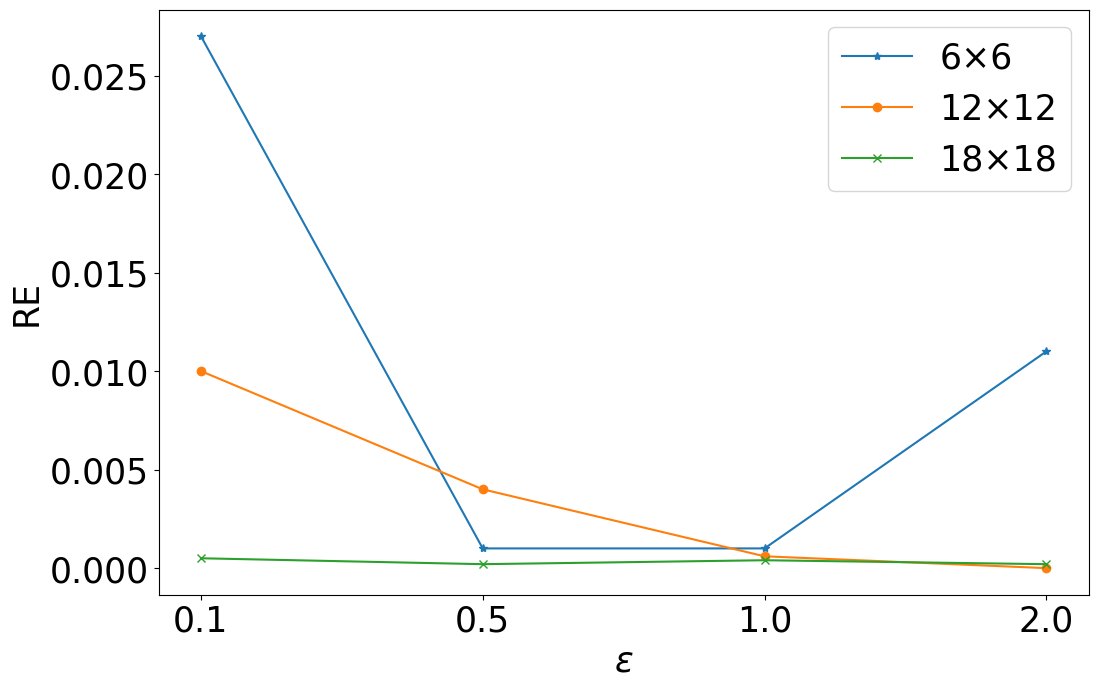
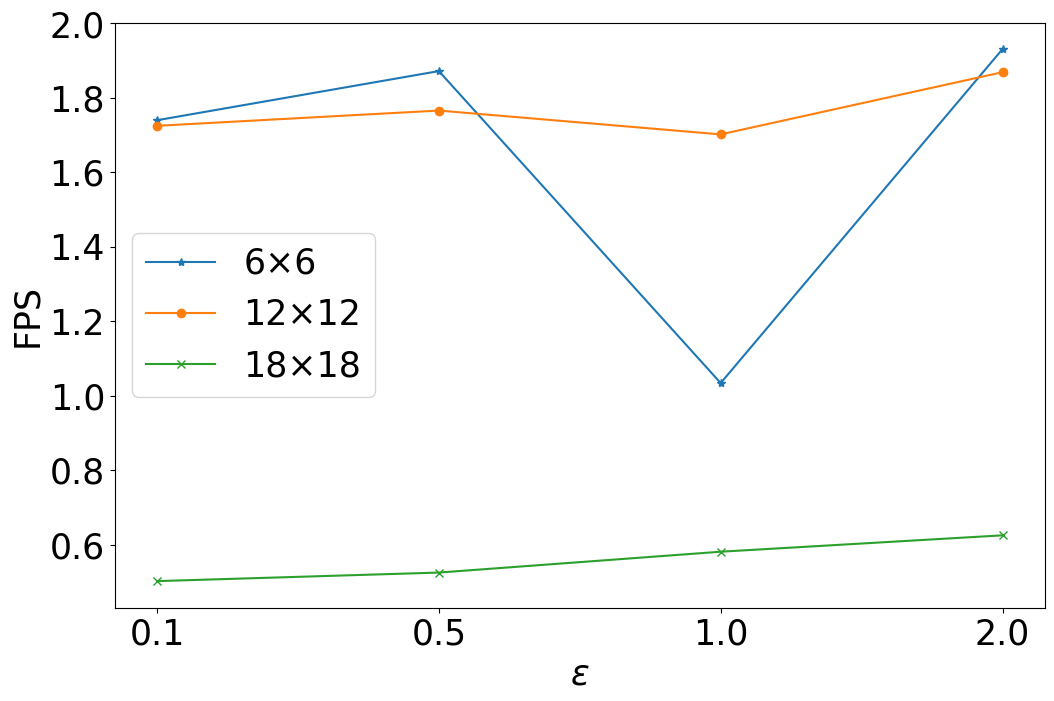
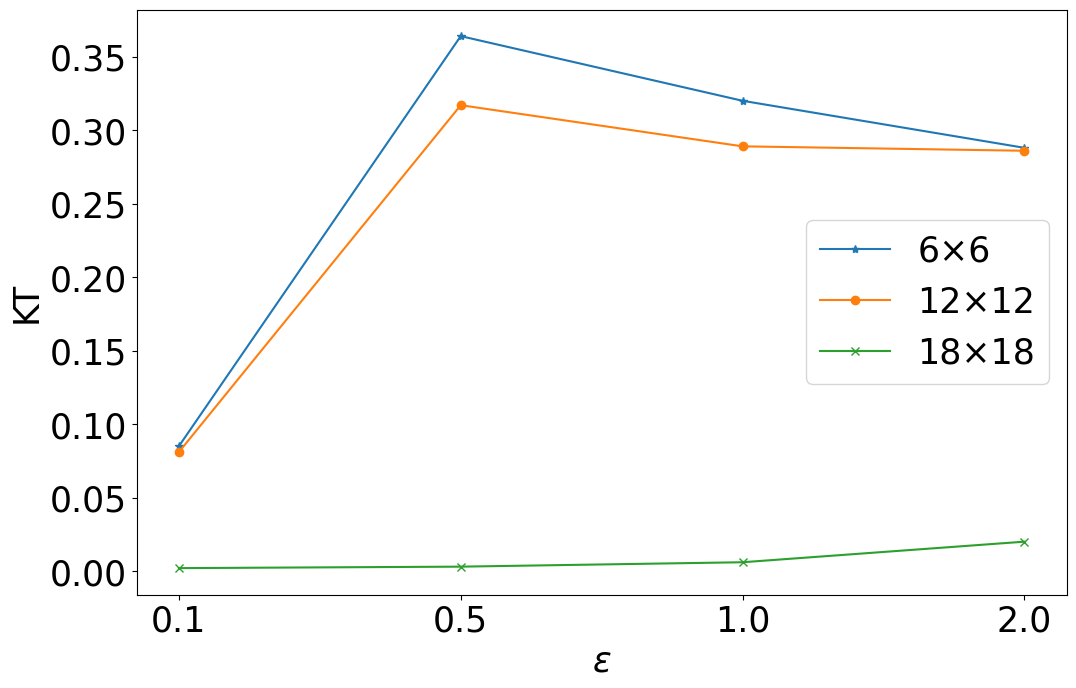
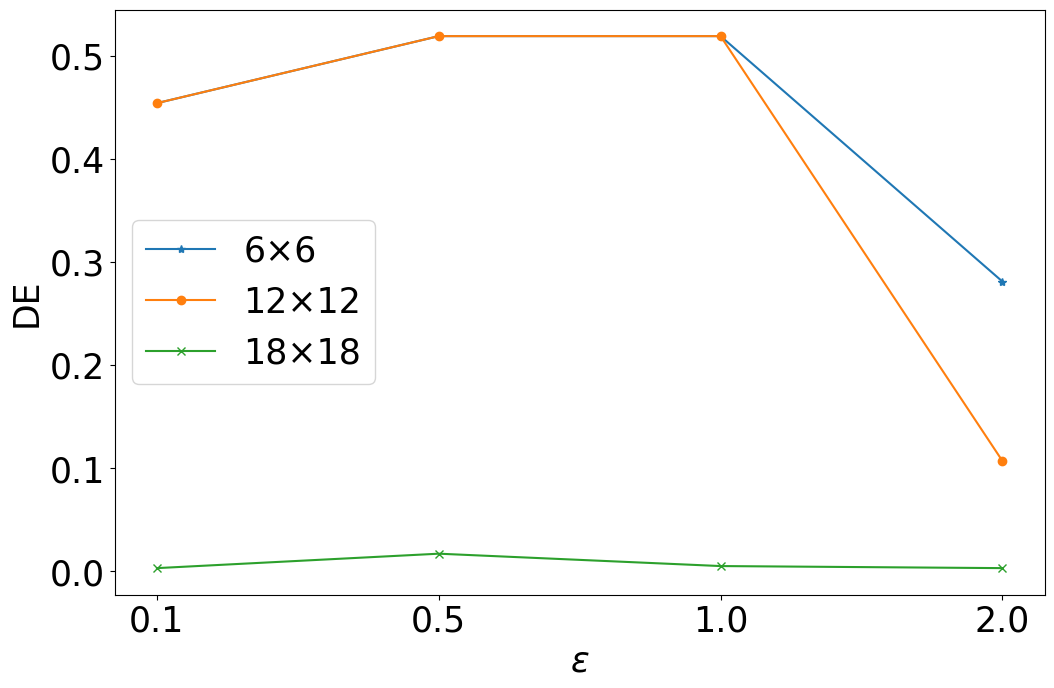

Write the Python code that produced these figures, in order.
"""
-------------------------------------
# -*- coding: utf-8 -*-
# @Author  : nomalocaris
# @File    : get_plot.py
# @Software: PyCharm
-------------------------------------
"""

import os

import matplotlib.pyplot as plt

plt.rc('font', family='Times New Roman', size=25)


def get_metrics(d_2: list, d_3: list, d_4: list, d_5: list, d_6: list, metric: str):
    x = [1, 2, 3, 4]
    x_ = ['0.1', '0.5', '1.0', '2.0']
    plt.figure(figsize=(10.5, 7.6))
    plt.plot(x, d_2, marker='*', label='d=2', ms=10)
    plt.plot(x, d_3, marker='o', label='d=3', ms=10)
    plt.plot(x, d_4, marker='x', label='d=4', ms=10)
    plt.plot(x, d_5, marker='+', label='d=5', ms=10)
    plt.plot(x, d_6, marker='v', label='d=6', ms=10)

    plt.legend()  # 让图例生效
    plt.xticks(x, x_)

    plt.margins(0)
    plt.subplots_adjust(bottom=0.10)
    plt.xlabel(r'$\varepsilon$')  # X轴标签
    plt.ylabel(metric)  # Y轴标签
    if not os.path.exists('d_parameter'):
        os.mkdir('d_parameter')
    plt.savefig(f'd_parameter/{metric}.pdf', pad_inches=0.01)
    plt.savefig(f'd_parameter/{metric}.eps', pad_inches=0.01)
    plt.show()


def get_metrics_direction(d_2: list, d_3: list, d_4: list, metric: str):
    x = [1, 2, 3, 4]
    x_ = ['0.1', '0.5', '1.0', '2.0']

    plt.figure(figsize=(12, 7.6))

    plt.plot(x, d_2, marker='*', label='<α,γ>')
    plt.plot(x, d_3, marker='o', label='30°')
    plt.plot(x, d_4, marker='x', label='60°')

    plt.legend()  # 让图例生效
    plt.xticks(x, x_)

    plt.xlabel(r'$\varepsilon$')  # X轴标签
    plt.ylabel(metric)  # Y轴标签

    if not os.path.exists('direction_parameter'):
        os.mkdir('direction_parameter')
    plt.savefig(f'direction_parameter/{metric}.pdf', pad_inches=0.01)
    plt.savefig(f'direction_parameter/{metric}.eps', pad_inches=0.01)
    plt.show()


def get_metrics_density(g_6: list, g_12: list, g_18: list, metric: str):
    x = [1, 2, 3, 4]
    x_ = ['0.1', '0.5', '1.0', '2.0']

    plt.figure(figsize=(12, 7.6))

    plt.plot(x, g_6, marker='*', label='6×6')
    plt.plot(x, g_12, marker='o', label='12×12')
    plt.plot(x, g_18, marker='x', label='18×18')

    plt.legend()  # 让图例生效
    plt.xticks(x, x_)

    plt.xlabel(r'$\varepsilon$')  # X轴标签
    plt.ylabel(metric)  # Y轴标签

    if not os.path.exists('density_parameter'):
        os.mkdir('density_parameter')
    plt.savefig(f'density_parameter/{metric}.pdf', pad_inches=0.01)
    plt.savefig(f'density_parameter/{metric}.eps', pad_inches=0.01)
    plt.show()


if __name__ == '__main__':
    # guangzhou_taxi_30_stp_qa_d2 = [0.0005, 0.0002, 0.0004, 0.0002]
    # guangzhou_taxi_30_stp_qa_d3 = [0.0013, 0.0126, 0.0250, 0.0066]
    # guangzhou_taxi_30_stp_qa_d4 = [0.0004, 0.0056, 0.0083, 0.0003]
    # guangzhou_taxi_30_stp_qa_d5 = [0.0043, 0.0123, 0.0020, 0.0006]
    # guangzhou_taxi_30_stp_qa_d6 = [0.0033, 0.0023, 0.1059, 0.0036]
    #
    # get_metrics(guangzhou_taxi_30_stp_qa_d2, guangzhou_taxi_30_stp_qa_d3,
    #             guangzhou_taxi_30_stp_qa_d4, guangzhou_taxi_30_stp_qa_d5,
    #             guangzhou_taxi_30_stp_qa_d6, 'RE')
    #
    # guangzhou_taxi_30_stp_fps_d2 = [0.502, 0.525, 0.581, 0.625]
    # guangzhou_taxi_30_stp_fps_d3 = [0.173, 0.466, 0.583, 0.593]
    # guangzhou_taxi_30_stp_fps_d4 = [0.259, 0.528, 0.592, 0.722]
    # guangzhou_taxi_30_stp_fps_d5 = [0.557, 0.679, 0.774, 0.912]
    # guangzhou_taxi_30_stp_fps_d6 = [0.039, 0.418, 0.592, 0.591]
    #
    # get_metrics(guangzhou_taxi_30_stp_fps_d2, guangzhou_taxi_30_stp_fps_d3,
    #             guangzhou_taxi_30_stp_fps_d4, guangzhou_taxi_30_stp_fps_d5,
    #             guangzhou_taxi_30_stp_fps_d6, 'FPS')
    #
    # guangzhou_taxi_30_stp_kt_d2 = [0.002, 0.003, 0.006, 0.020]
    # guangzhou_taxi_30_stp_kt_d3 = [-0.0008, 0.03, 0.087, 0.080]
    # guangzhou_taxi_30_stp_kt_d4 = [-0.021, 0.057, 0.132, 0.139]
    # guangzhou_taxi_30_stp_kt_d5 = [-0.004, 0.130, 0.151, 0.172]
    # guangzhou_taxi_30_stp_kt_d6 = [0.003, 0.008, 0.116, 0.097]
    #
    # get_metrics(guangzhou_taxi_30_stp_kt_d2, guangzhou_taxi_30_stp_kt_d3,
    #             guangzhou_taxi_30_stp_kt_d4, guangzhou_taxi_30_stp_kt_d5,
    #             guangzhou_taxi_30_stp_kt_d6, 'KT')
    #
    # guangzhou_taxi_30_stp_te_d2 = [0.007, 0.006, 0.005, 0.003]
    # guangzhou_taxi_30_stp_te_d3 = [0.246, 0.226, 0.197, 0.163]
    # guangzhou_taxi_30_stp_te_d4 = [0.166, 0.073, 0.046, 0.030]
    # guangzhou_taxi_30_stp_te_d5 = [0.131, 0.056, 0.042, 0.035]
    # guangzhou_taxi_30_stp_te_d6 = [0.101, 0.074, 0.191, 0.051]
    #
    # get_metrics(guangzhou_taxi_30_stp_te_d2, guangzhou_taxi_30_stp_te_d3,
    #             guangzhou_taxi_30_stp_te_d4, guangzhou_taxi_30_stp_te_d5,
    #             guangzhou_taxi_30_stp_te_d6, 'TE')
    #
    # guangzhou_taxi_30_stp_de_d2 = [0.003, 0.017, 0.005, 0.003]
    # guangzhou_taxi_30_stp_de_d3 = [0.041, 0.085, 0.075, 0.077]
    # guangzhou_taxi_30_stp_de_d4 = [0.027, 0.034, 0.052, 0.058]
    # guangzhou_taxi_30_stp_de_d5 = [0.227, 0.221, 0.208, 0.174]
    # guangzhou_taxi_30_stp_de_d6 = [0.191, 0.237, 0.214, 0.189]
    #
    # get_metrics(guangzhou_taxi_30_stp_de_d2, guangzhou_taxi_30_stp_de_d3,
    #             guangzhou_taxi_30_stp_de_d4, guangzhou_taxi_30_stp_de_d5,
    #             guangzhou_taxi_30_stp_de_d6, 'DE')

    """"""

    # guangzhou_taxi_30_stp_qa_ay = [0.0005, 0.0002, 0.0004, 0.0002]
    # guangzhou_taxi_30_stp_qa_30 = [0.0013, 0.0011, 0.0012, 0.0007]
    # guangzhou_taxi_30_stp_qa_60 = [0.0024, 0.0016, 0.0010, 0.0009]
    #
    # get_metrics_direction(guangzhou_taxi_30_stp_qa_ay, guangzhou_taxi_30_stp_qa_30,
    #                       guangzhou_taxi_30_stp_qa_60, 'RE')
    #
    # guangzhou_taxi_30_stp_fps_ay = [0.502, 0.525, 0.581, 0.625]
    # guangzhou_taxi_30_stp_fps_30 = [0.701, 0.613, 0.633, 0.593]
    # guangzhou_taxi_30_stp_fps_60 = [0.648, 0.612, 0.587, 0.652]
    #
    # get_metrics_direction(guangzhou_taxi_30_stp_fps_ay,
    #                       guangzhou_taxi_30_stp_fps_30,
    #                       guangzhou_taxi_30_stp_fps_60, 'FPS')
    #
    # guangzhou_taxi_30_stp_kt_ay = [0.002, 0.003, 0.006, 0.020]
    # guangzhou_taxi_30_stp_kt_30 = [-0.019, 0.0009, 0.0043, 0.0042]
    # guangzhou_taxi_30_stp_kt_60 = [-0.008, 0.0012, 0.0014, 0.0051]
    #
    # get_metrics_direction(guangzhou_taxi_30_stp_kt_ay,
    #                       guangzhou_taxi_30_stp_kt_30,
    #                       guangzhou_taxi_30_stp_kt_60, 'KT')
    #
    # guangzhou_taxi_30_stp_de_ay = [0.003, 0.017, 0.005, 0.003]
    # guangzhou_taxi_30_stp_de_30 = [0.026, 0.019, 0.007, 0.005]
    # guangzhou_taxi_30_stp_de_60 = [0.015, 0.016, 0.005, 0.006]
    #
    # get_metrics_direction(guangzhou_taxi_30_stp_de_ay,
    #                       guangzhou_taxi_30_stp_de_30,
    #                       guangzhou_taxi_30_stp_de_60, 'DE')

    """"""

    guangzhou_taxi_30_stp_re_g6 = [0.027, 0.001, 0.001, 0.011]
    guangzhou_taxi_30_stp_re_g12 = [0.010, 0.004, 0.0006, 0]
    guangzhou_taxi_30_stp_re_g18 = [0.0005, 0.0002, 0.0004, 0.0002]

    get_metrics_density(guangzhou_taxi_30_stp_re_g6, guangzhou_taxi_30_stp_re_g12,
                        guangzhou_taxi_30_stp_re_g18, 'RE')

    guangzhou_taxi_30_stp_fps_g6 = [1.740, 1.872, 1.034, 1.931]
    guangzhou_taxi_30_stp_fps_g12 = [1.725, 1.766, 1.702, 1.869]
    guangzhou_taxi_30_stp_fps_g18 = [0.502, 0.525, 0.581, 0.625]

    get_metrics_density(guangzhou_taxi_30_stp_fps_g6,
                        guangzhou_taxi_30_stp_fps_g12,
                        guangzhou_taxi_30_stp_fps_g18, 'FPS')

    guangzhou_taxi_30_stp_kt_g6 = [0.085, 0.364, 0.320, 0.288]
    guangzhou_taxi_30_stp_kt_g12 = [0.081, 0.317, 0.289, 0.286]
    guangzhou_taxi_30_stp_kt_g18 = [0.002, 0.003, 0.006, 0.020]

    get_metrics_density(guangzhou_taxi_30_stp_kt_g6,
                        guangzhou_taxi_30_stp_kt_g12,
                        guangzhou_taxi_30_stp_kt_g18, 'KT')

    guangzhou_taxi_30_stp_de_g6 = [0.454, 0.519, 0.519, 0.281]
    guangzhou_taxi_30_stp_de_g12 = [0.454, 0.519, 0.519, 0.107]
    guangzhou_taxi_30_stp_de_g18 = [0.003, 0.017, 0.005, 0.003]

    get_metrics_density(guangzhou_taxi_30_stp_de_g6,
                        guangzhou_taxi_30_stp_de_g12,
                        guangzhou_taxi_30_stp_de_g18, 'DE')
